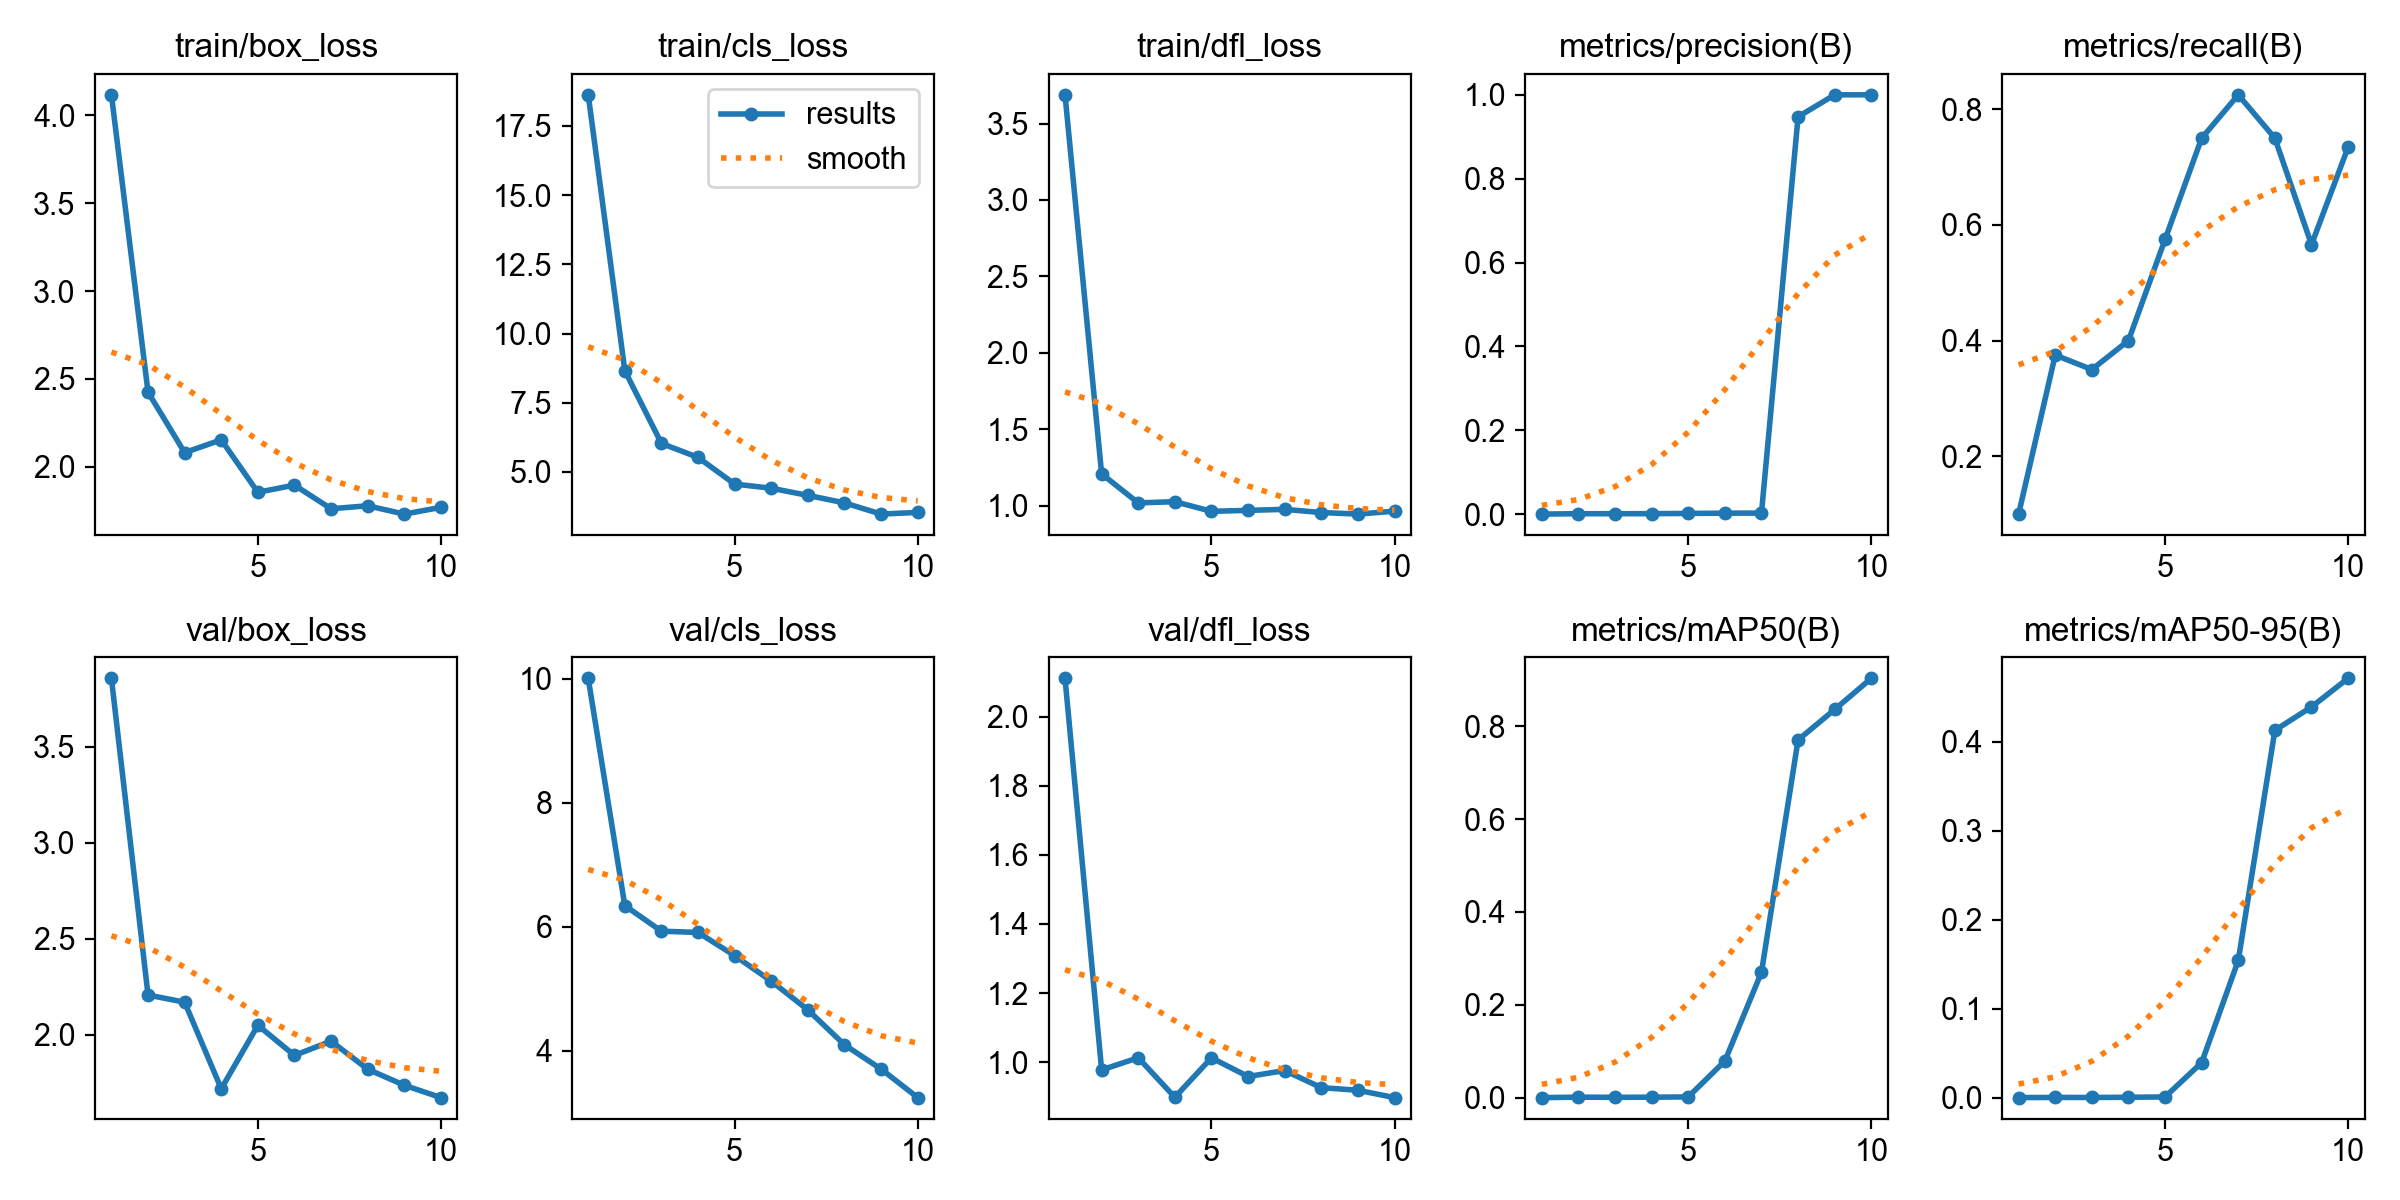

The file beside this chart, header and first rows:
epoch, time, train/box_loss, train/cls_loss, train/dfl_loss, metrics/precision(B), metrics/recall(B), metrics/mAP50(B), metrics/mAP50-95(B), val/box_loss, val/cls_loss, val/dfl_loss, lr/pg0, lr/pg1, lr/pg2
1, 19.96, 4.117, 18.63, 3.688, 0.00033, 0.1, 3e-05, 1e-05, 3.855, 10.01, 2.112, 0.00018, 0.00018, 0.00018
2, 20.85, 2.425, 8.656, 1.207, 0.00125, 0.375, 0.00095, 0.00019, 2.208, 6.342, 0.9772, 0.0003424, 0.0003424, 0.0003424
3, 21.67, 2.081, 6.031, 1.017, 0.00117, 0.35, 0.00064, 0.00015, 2.17, 5.93, 1.012, 0.0004652, 0.0004652, 0.0004652
4, 22.58, 2.154, 5.524, 1.026, 0.00133, 0.4, 0.00087, 0.00038, 1.72, 5.909, 0.898, 0.0005483, 0.0005483, 0.0005483
5, 23.42, 1.855, 4.56, 0.9624, 0.00192, 0.575, 0.00151, 0.00073, 2.05, 5.536, 1.012, 0.0005919, 0.0005919, 0.0005919
6, 24.27, 1.896, 4.41, 0.9687, 0.0025, 0.75, 0.07883, 0.03931, 1.893, 5.125, 0.9581, 0.0005959, 0.0005959, 0.0005959
7, 25.08, 1.761, 4.152, 0.9751, 0.00275, 0.825, 0.2701, 0.1542, 1.968, 4.661, 0.9754, 0.0005603, 0.0005603, 0.0005603
8, 25.93, 1.778, 3.881, 0.9544, 0.9476, 0.75, 0.7707, 0.4128, 1.822, 4.098, 0.9258, 0.0004851, 0.0004851, 0.0004851
9, 26.74, 1.731, 3.476, 0.9442, 1, 0.566, 0.8364, 0.4391, 1.738, 3.707, 0.9182, 0.0003702, 0.0003702, 0.0003702
10, 27.56, 1.769, 3.537, 0.9632, 1, 0.7343, 0.9035, 0.4712, 1.674, 3.247, 0.8971, 0.0002158, 0.0002158, 0.0002158
